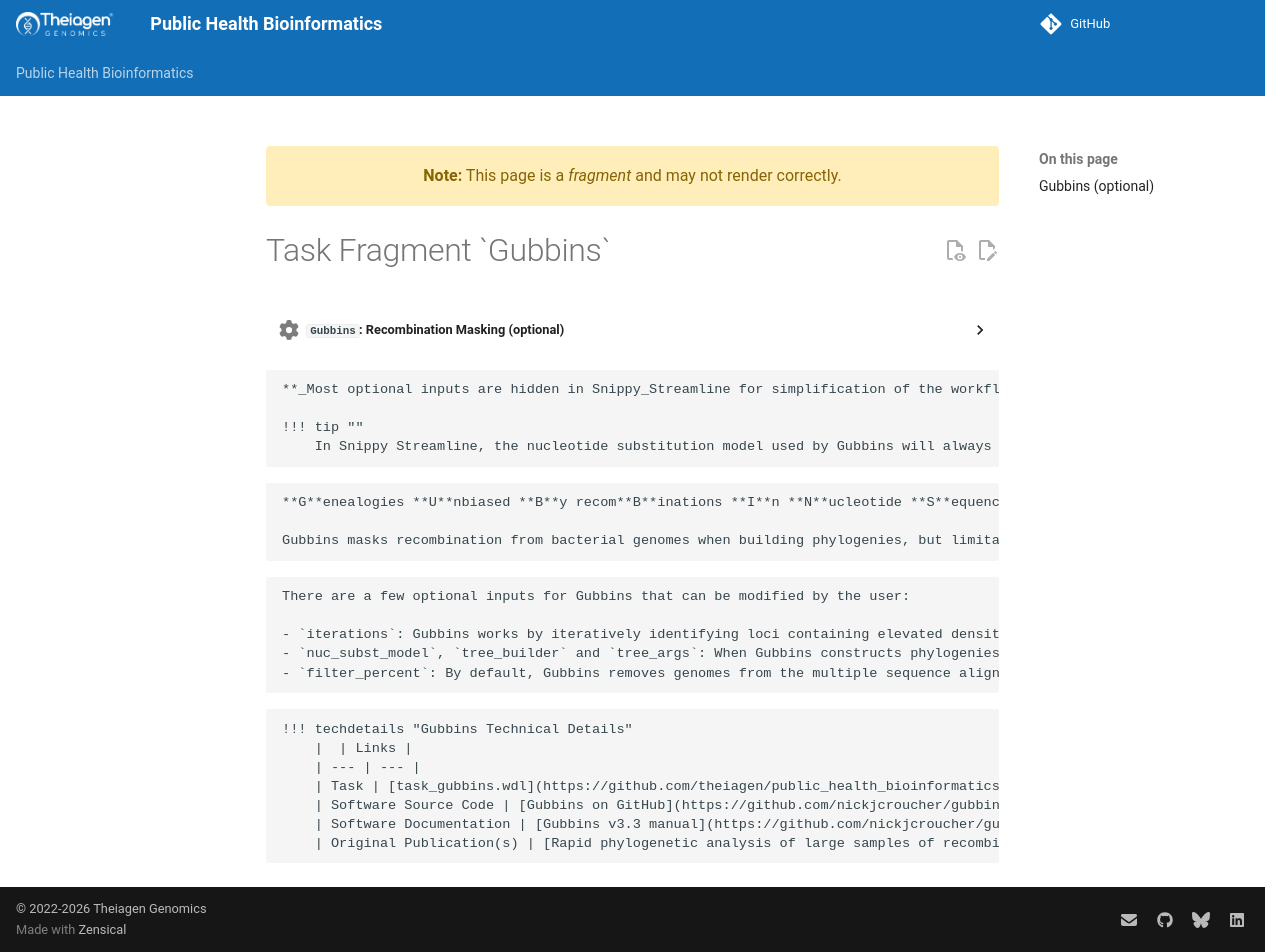

repository: theiagen/public_health_bioinformatics · page: main/common_text/gubbins_task/index.html · generator: mkdocs

---
title: Task Fragment `Gubbins`
fragment: true
---
??? task "`Gubbins`: Recombination Masking (optional)"
    ##### Gubbins (optional)

    !!! tip "Turn on Gubbins with `use_gubbins`"
        Gubbins runs when the `use_gubbins` option is set to `true` (default=true).

<!-- if: snippy_streamline -->
    **_Most optional inputs are hidden in Snippy_Streamline for simplification of the workflow. If you would like to use Gubbins with additional options, please use the Snippy_Tree workflow._**

    !!! tip ""
        In Snippy Streamline, the nucleotide substitution model used by Gubbins will always be GTR+GAMMA.
<!-- endif -->

    **G**enealogies **U**nbiased **B**y recom**B**inations **I**n **N**ucleotide **S**equences (Gubbins) identifies and masks genomic regions that are predicted to have arisen via recombination. It works by iteratively identifying loci containing elevated densities of SNPs and constructing phylogenies based on the putative single nucleotide variants outside these regions (for more details, see [the Gubbins algorithm description](https://github.com/nickjcroucher/gubbins/blob/v3.3/docs/gubbins_manual.md#description-of-the-algorithm)). By default, these phylogenies are constructed using RaxML and a GTR-GAMMA nucleotide substitution model, which will be the most suitable model for most bacterial phylogenetics, though this can be modified with the `tree_builder` and `nuc_subst_model` inputs.

    Gubbins masks recombination from bacterial genomes when building phylogenies, but limitations to recombination removal exist. Gubbins cannot distinguish recombination from high densities of SNPs that may result from assembly or alignment errors, mutational hotspots, or regions of the genome with relaxed selection. The tool is also intended only to find recombinant regions that are short relative to the length of the genome, so large regions of recombination may not be masked. These factors should be considered when interpreting resulting phylogenetic trees, but overwhelmingly Gubbins improves our ability to understand ancestral relationships between bacterial genomes.

<!-- if: snippy_tree -->
    There are a few optional inputs for Gubbins that can be modified by the user:

    - `iterations`: Gubbins works by iteratively identifying loci containing elevated densities of SNPs, while constructing phylogenies based on the putative single nucleotide variants outside these regions. It may take many iterations for Gubbins to converge on an alignment that it considers free of recombination, especially for phylogenies that contain large numbers of genomes. By default, Gubbins is limited to 5 iterations though this may be increased by the user with the `iterations` optional input (incurring increased computing time and cost, and possibly requiring increased memory allocation).
    - `nuc_subst_model`, `tree_builder` and `tree_args`: When Gubbins constructs phylogenies, it can use a number of phylogenetic inference tools, each with [different nucleotide substitution models](https://github.com/nickjcroucher/gubbins/blob/master/docs/gubbins_manual.md#nucleotide-substitution-model-options) and [tree-building models](https://github.com/nickjcroucher/gubbins/blob/master/docs/gubbins_manual.md#tree-building-options). By default, the Snippy_Tree workflow uses a GTRGAMMA substitution model and RaxML for tree building (typically suitable for bacterial genomes), but these can be modified by the user depending on the genome sequences being used with the `nuc_subst_model` and `tree_builder` optional inputs, respectively. The nucleotide substitution models that are available depend on the tree building algorithm being used (see [the Gubbins nucleotide substitution model options](https://github.com/nickjcroucher/gubbins/blob/v3.3/docs/gubbins_manual.md#nucleotide-substitution-model-options)). Additional options for generating the phylogenetic trees in Gubbins can be specified with the `tree_args` optional input, providing an input string that is consistent with the option formats of the Gubbins command.
    - `filter_percent`: By default, Gubbins removes genomes from the multiple sequence alignment if more than 25% of the genome is represented by gaps. The percentage of gaps can be modified by the user using the `filter_percent` optional input.
<!-- endif -->

    !!! techdetails "Gubbins Technical Details"
        |  | Links |
        | --- | --- |
        | Task | [task_gubbins.wdl](https://github.com/theiagen/public_health_bioinformatics/blob/main/tasks/phylogenetic_inference/task_gubbins.wdl) |
        | Software Source Code | [Gubbins on GitHub](https://github.com/nickjcroucher/gubbins) |
        | Software Documentation | [Gubbins v3.3 manual](https://github.com/nickjcroucher/gubbins/blob/v3.3/docs/gubbins_manual.md) |
        | Original Publication(s) | [Rapid phylogenetic analysis of large samples of recombinant bacterial whole genome sequences using Gubbins](https://academic.oup.com/nar/article/43/3/e15/2410982) |
